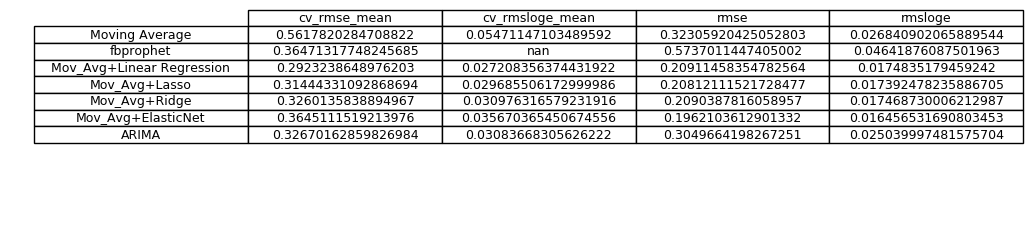

Source data for this figure (header and first rows):
, cv_rmse_mean, cv_rmsloge_mean, rmse, rmsloge
Moving Average, 0.5618, 0.05471, 0.3231, 0.02684
fbprophet, 0.3647, , 0.5737, 0.04642
Mov_Avg+Linear Regression, 0.2923, 0.02721, 0.2091, 0.01748
Mov_Avg+Lasso, 0.3144, 0.02969, 0.2081, 0.01739
Mov_Avg+Ridge, 0.326, 0.03098, 0.209, 0.01747
Mov_Avg+ElasticNet, 0.3645, 0.03567, 0.1962, 0.01646
ARIMA, 0.3267, 0.03084, 0.305, 0.02504
